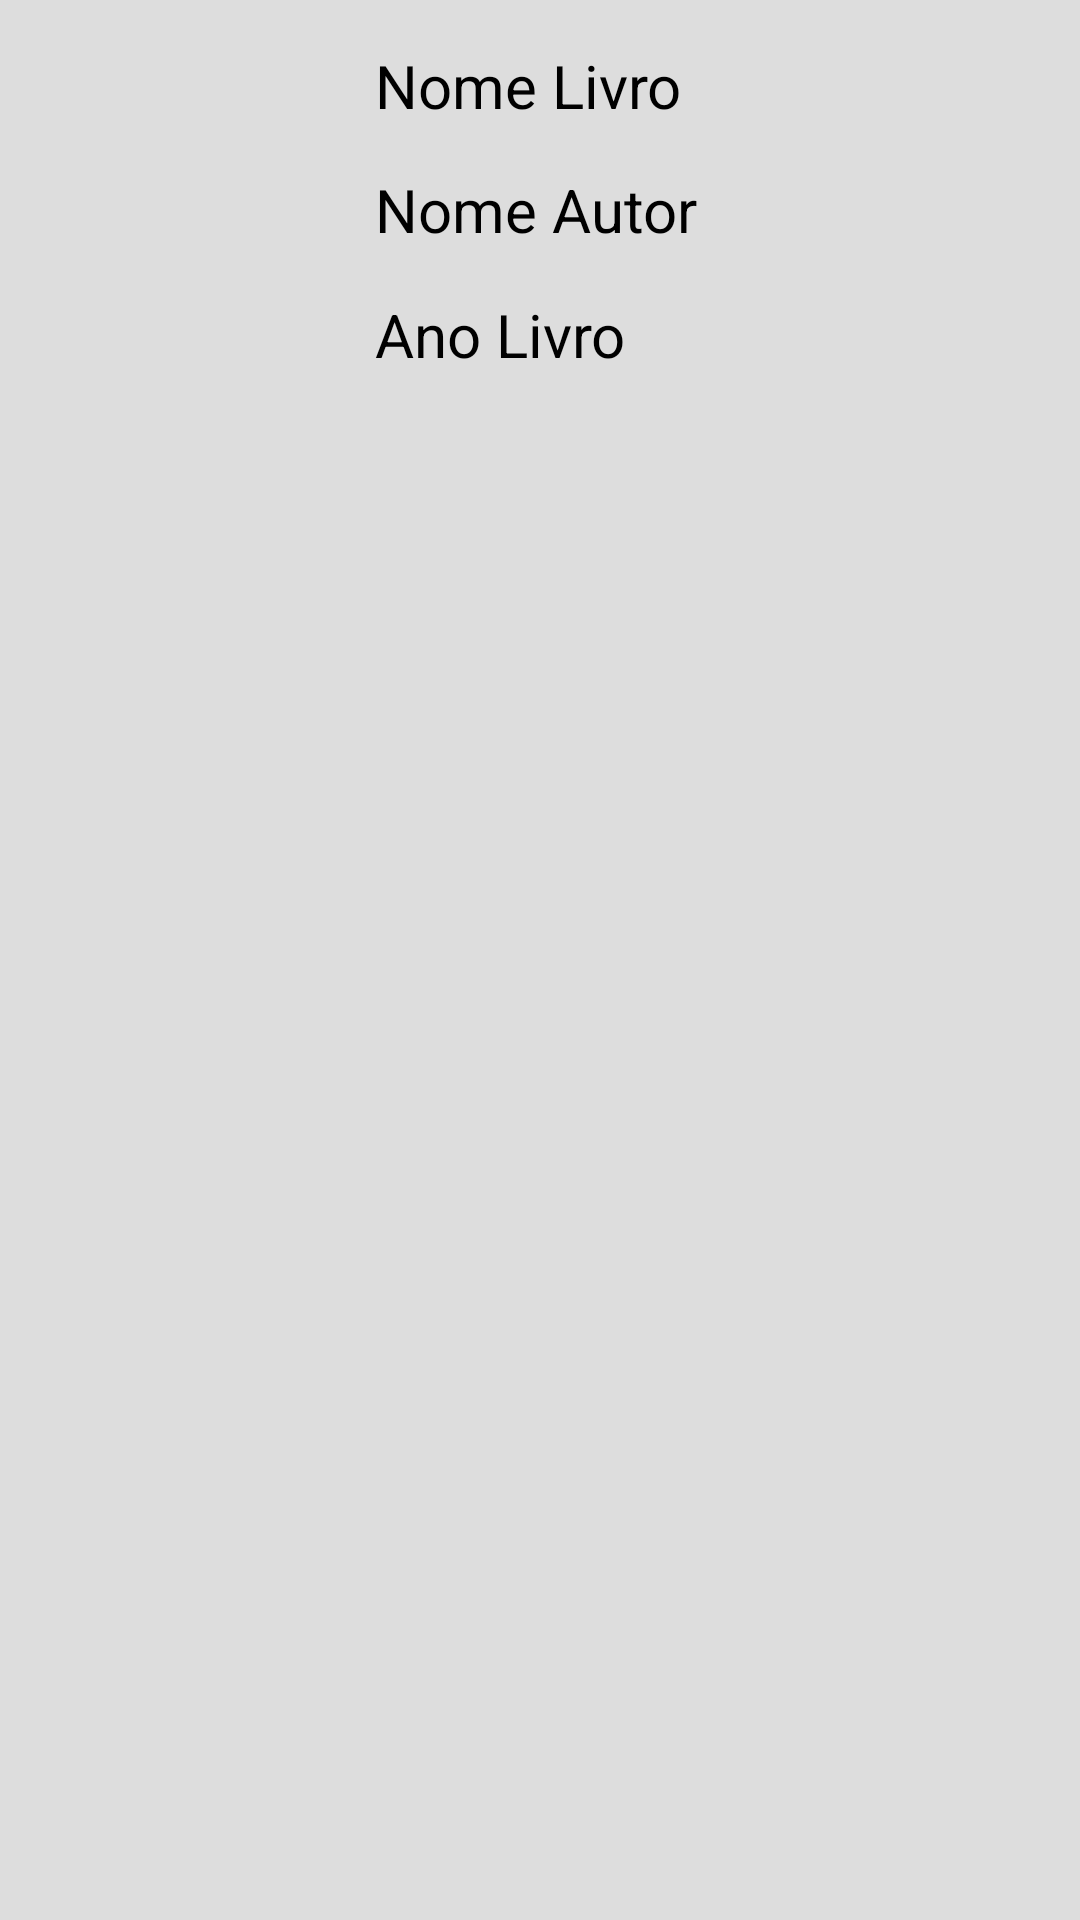

Android layout source for this screen:
<!-- AndroidManifest.xml: application theme Theme.TrabN1 -->
<!-- res/layout/layout_lista.xml -->
<?xml version="1.0" encoding="utf-8"?>
<LinearLayout
    xmlns:android="http://schemas.android.com/apk/res/android"
    android:background="#ddd"
    android:padding="15dp"
    android:id="@+id/llFundoLista"
    android:layout_width="match_parent"
    android:layout_height="wrap_content">

    <ImageView
        android:layout_width="110dp"
        android:layout_height="110dp"
        android:src="@mipmap/ic_launcher"/>

    <LinearLayout
        android:layout_width="match_parent"
        android:layout_height="110dp"
        android:orientation="vertical">

    <TextView
        android:id="@+id/tvListaNome"
        android:layout_width="wrap_content"
        android:layout_height="wrap_content"
        android:text="Nome Livro"
        android:textSize="20dp"/>

     <LinearLayout
         android:layout_width="match_parent"
         android:layout_height="0dp"
         android:layout_weight="1" />

    <TextView
        android:id="@+id/tvListaNome2"
        android:layout_width="wrap_content"
        android:layout_height="wrap_content"
        android:text="Nome Autor"
        android:textSize="20dp"/>

    <LinearLayout
            android:layout_width="match_parent"
            android:layout_height="0dp"
        android:layout_weight="1" />

    <TextView
        android:id="@+id/tvListaAno"
        android:layout_width="wrap_content"
        android:layout_height="wrap_content"
        android:text="Ano Livro"
        android:textSize="20dp"/>

    </LinearLayout>

</LinearLayout>
<!-- resources referenced by this layout -->
<resources>
  <style name="Theme.TrabN1" parent="Theme.MaterialComponents.DayNight.DarkActionBar">
          
          <item name="colorPrimary">@color/purple_500</item>
          <item name="colorPrimaryVariant">@color/purple_700</item>
          <item name="colorOnPrimary">@color/white</item>
          
          <item name="colorSecondary">@color/teal_200</item>
          <item name="colorSecondaryVariant">@color/teal_700</item>
          <item name="colorOnSecondary">@color/black</item>
          
          <item name="android:statusBarColor" tools:targetApi="l">?attr/colorPrimaryVariant</item>
          
      </style>
  <!-- not gathered from this repository: default colours our renderer supplied (Android Studio template values) -->
  <color name="purple_500">#FF6200EE</color>
  <color name="purple_700">#FF3700B3</color>
  <color name="teal_200">#FF03DAC5</color>
  <color name="teal_700">#FF018786</color>
  <color name="black">#FF000000</color>
  <color name="white">#FFFFFFFF</color>
</resources>
